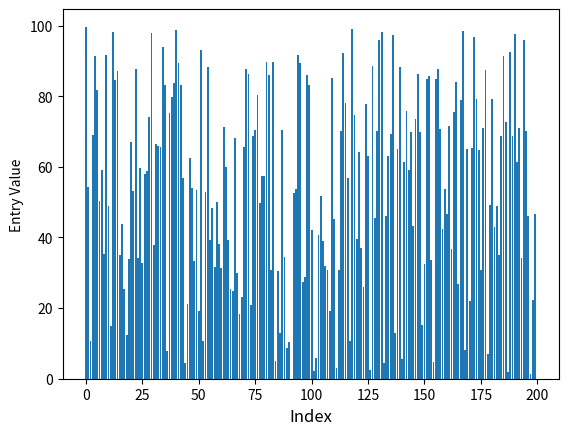

Generate this figure with matplotlib: (Note: this script raises an exception after producing the figure.)
import numpy as np
import matplotlib.pyplot as plt

class sort_class():
    def __init__(self, list, low, high):
        self.list = list
        self.low = low
        self.high = high
        self.count = 0

        self.sorted_list = self.sort()

    def sort(self):

        def plot(list, index, p):#, low, high):
            plt.figure()
            int = np.arange(0, len(list), 1)
            plt.bar(int, list)
            if p != 'ignore':
                for i in range(len(int)):
                    if int[i] == p:
                        plt.bar(p, list[i], color='r')
            #plt.vlines(low, list.min(), list.max(),color='k', ls='--')
            #plt.vlines(high, list.min(), list.max(),color='k', ls='--')
            plt.xlabel('Index', fontsize=12)
            plt.ylabel('Entry Value')
            plt.savefig('Plots/' + str(index) + '.png')
            plt.close()

        def partition(list, low, high):
            pivot = list[high]
            i = low
            for j in range(low, high):
                if list[j] < pivot:
                    list[i], list[j] = list[j], list[i]
                    i += 1
            list[i], list[high] = list[high], list[i]
            print(low, high)
            return i

        def quicksort(list, low, high):
            if low < high:
                p = partition(list, low, high)
                self.count += 1
                plot(list, self.count, p)#, low, high)
                quicksort(list, low, p - 1)
                quicksort(list, p + 1, high)
            sorted_list = list
            return sorted_list

        plot(self.list, self.count, 'ignore')#, self.low, self.high)
        sorted_list = quicksort(self.list, self.low, self.high)

        return sorted_list


unsorted_list = np.random.uniform(0, 100, 200)
print(unsorted_list)
sorted_list = sort_class(unsorted_list, 0, len(unsorted_list)-1).sorted_list
print(sorted_list)
